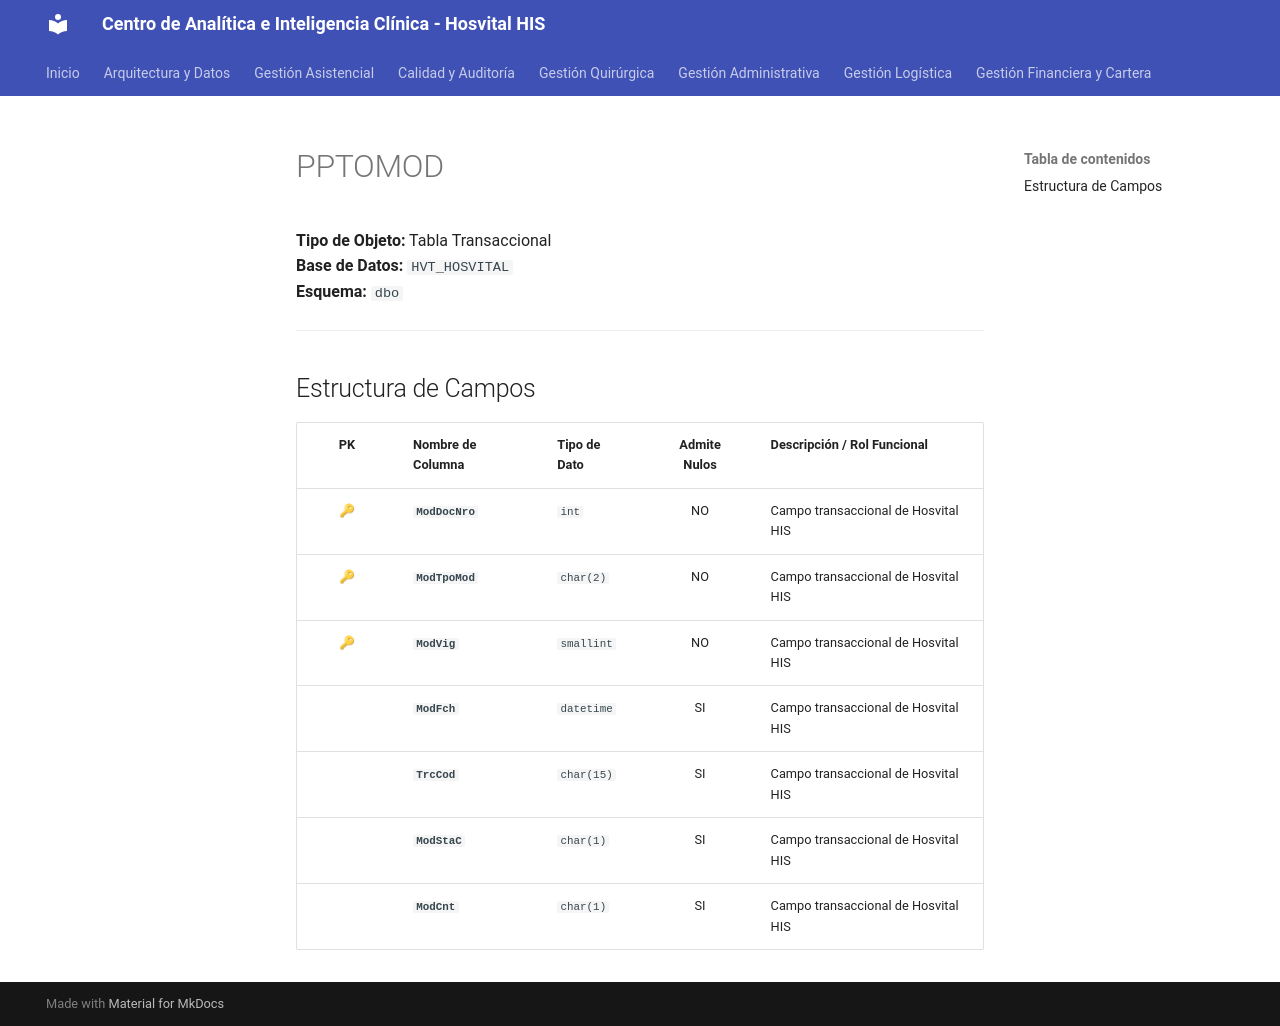

repository: SoporteSaludtech/superset-docs · page: diccionario-general/PPTOMOD/index.html · generator: mkdocs

# PPTOMOD

**Tipo de Objeto:** Tabla Transaccional  
**Base de Datos:** `HVT_HOSVITAL`  
**Esquema:** `dbo`

---

## Estructura de Campos

| PK | Nombre de Columna | Tipo de Dato | Admite Nulos | Descripción / Rol Funcional |
| :-: | :--- | :--- | :-: | :--- |
| 🔑 | **`ModDocNro`** | `int` | NO | Campo transaccional de Hosvital HIS |
| 🔑 | **`ModTpoMod`** | `char(2)` | NO | Campo transaccional de Hosvital HIS |
| 🔑 | **`ModVig`** | `smallint` | NO | Campo transaccional de Hosvital HIS |
|  | **`ModFch`** | `datetime` | SI | Campo transaccional de Hosvital HIS |
|  | **`TrcCod`** | `char(15)` | SI | Campo transaccional de Hosvital HIS |
|  | **`ModStaC`** | `char(1)` | SI | Campo transaccional de Hosvital HIS |
|  | **`ModCnt`** | `char(1)` | SI | Campo transaccional de Hosvital HIS |
